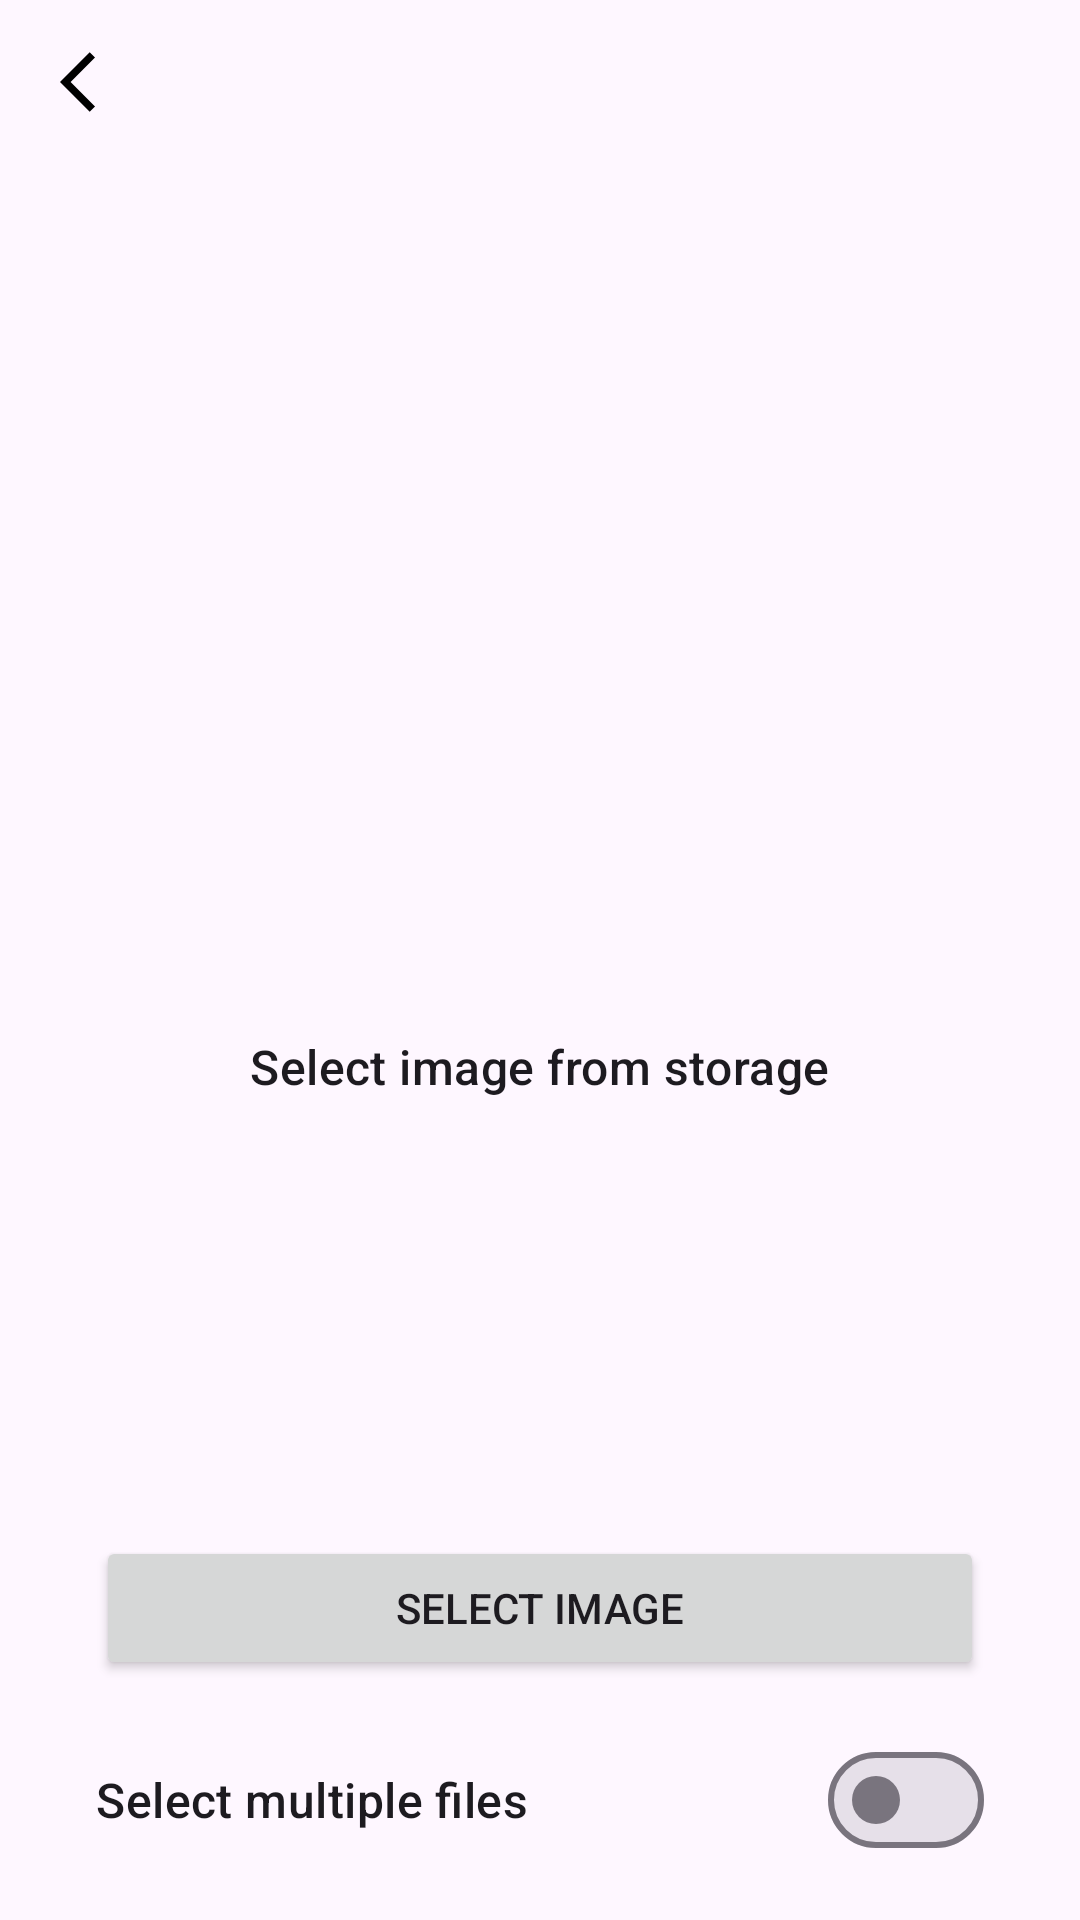

This screen was rendered from an Android layout file. Write that file and the resources it references.
<!-- AndroidManifest.xml: application theme Theme.SnapNStore -->
<!-- res/layout/activity_select_image.xml -->
<?xml version="1.0" encoding="utf-8"?>
<androidx.constraintlayout.widget.ConstraintLayout xmlns:android="http://schemas.android.com/apk/res/android"
    xmlns:app="http://schemas.android.com/apk/res-auto"
    xmlns:tools="http://schemas.android.com/tools"
    android:layout_width="match_parent"
    android:layout_height="match_parent"
    tools:context=".activities.SelectImageActivity">

    <androidx.constraintlayout.widget.ConstraintLayout
        android:id="@+id/clPlaceholder"
        android:layout_width="match_parent"
        android:layout_height="0dp"
        android:layout_margin="16dp"
        app:layout_constraintBottom_toTopOf="@id/btnSelectImage"
        app:layout_constraintTop_toBottomOf="@+id/toolbar">

        <ImageView
            android:id="@+id/ivPlaceholder"
            android:layout_width="128dp"
            android:layout_height="128dp"
            android:alpha="0.5"
            android:src="@drawable/ic_image_gallery"
            app:layout_constraintBottom_toTopOf="@id/tvPlaceholder"
            app:layout_constraintEnd_toEndOf="parent"
            app:layout_constraintStart_toStartOf="parent"
            app:layout_constraintTop_toTopOf="parent"
            app:layout_constraintVertical_chainStyle="packed"
            tools:ignore="ContentDescription" />

        <TextView
            android:id="@+id/tvPlaceholder"
            style="@style/TextAppearance.Material3.TitleMedium"
            android:layout_width="wrap_content"
            android:layout_height="wrap_content"
            android:layout_marginTop="16dp"
            android:text="@string/select_image_from_storage"
            app:layout_constraintBottom_toBottomOf="parent"
            app:layout_constraintEnd_toEndOf="parent"
            app:layout_constraintStart_toStartOf="parent"
            app:layout_constraintTop_toBottomOf="@id/ivPlaceholder" />

    </androidx.constraintlayout.widget.ConstraintLayout>

    <androidx.constraintlayout.widget.ConstraintLayout
        android:id="@+id/clSelectedImage"
        android:layout_width="match_parent"
        android:layout_height="0dp"
        android:layout_margin="16dp"
        android:visibility="gone"
        app:layout_constraintBottom_toTopOf="@id/btnSelectImage"
        app:layout_constraintTop_toBottomOf="@+id/toolbar"
        tools:visibility="visible">

        <ImageView
            android:id="@+id/ivSelectedImage"
            android:layout_width="match_parent"
            android:layout_height="0dp"
            app:layout_constraintBottom_toTopOf="@id/tlDetails"
            app:layout_constraintTop_toTopOf="parent"
            tools:ignore="ContentDescription" />

        <TableLayout
            android:id="@+id/tlDetails"
            android:layout_width="match_parent"
            android:layout_height="wrap_content"
            app:layout_constraintBottom_toBottomOf="parent"
            app:layout_constraintTop_toBottomOf="@id/ivSelectedImage">

            <TableRow>

                <TextView
                    style="@style/TextAppearance.Material3.TitleMedium"
                    android:text="@string/name" />

                <TextView
                    style="@style/TextAppearance.Material3.TitleMedium"
                    android:text="@string/colon" />

                <TextView
                    android:id="@+id/tvImageFileName"
                    android:layout_weight="1" />
            </TableRow>

            <TableRow>

                <TextView
                    style="@style/TextAppearance.Material3.TitleMedium"
                    android:text="@string/size" />

                <TextView
                    style="@style/TextAppearance.Material3.TitleMedium"
                    android:text="@string/colon" />

                <TextView
                    android:id="@+id/tvImageFileSize"
                    android:layout_weight="1" />
            </TableRow>

            <TableRow>

                <TextView
                    style="@style/TextAppearance.Material3.TitleMedium"
                    android:text="@string/mime_type" />

                <TextView
                    style="@style/TextAppearance.Material3.TitleMedium"
                    android:text="@string/colon" />

                <TextView
                    android:id="@+id/tvImageFileType"
                    android:layout_weight="1" />
            </TableRow>

            <TableRow>

                <TextView
                    style="@style/TextAppearance.Material3.TitleMedium"
                    android:text="@string/resolution" />

                <TextView
                    style="@style/TextAppearance.Material3.TitleMedium"
                    android:text="@string/colon" />

                <TextView
                    android:id="@+id/tvImageFileResolution"
                    android:layout_weight="1" />
            </TableRow>
        </TableLayout>

    </androidx.constraintlayout.widget.ConstraintLayout>

    <androidx.recyclerview.widget.RecyclerView
        android:id="@+id/rvImages"
        android:layout_width="match_parent"
        android:layout_height="0dp"
        android:layout_marginBottom="16dp"
        android:visibility="gone"
        app:layoutManager="androidx.recyclerview.widget.LinearLayoutManager"
        app:layout_constraintBottom_toTopOf="@id/btnSelectImage"
        app:layout_constraintTop_toBottomOf="@+id/toolbar"
        tools:listitem="@layout/item_image_data"
        tools:visibility="visible" />

    <Button
        android:id="@+id/btnSelectImage"
        android:layout_width="0dp"
        android:layout_height="wrap_content"
        android:layout_marginStart="32dp"
        android:layout_marginEnd="32dp"
        android:layout_marginBottom="16dp"
        android:text="@string/select_image"
        app:layout_constraintBottom_toTopOf="@id/switchMultipleFiles"
        app:layout_constraintEnd_toEndOf="parent"
        app:layout_constraintStart_toStartOf="parent"
        app:layout_constraintWidth_max="320dp" />

    <com.google.android.material.materialswitch.MaterialSwitch
        android:id="@+id/switchMultipleFiles"
        android:layout_width="0dp"
        android:layout_height="wrap_content"
        android:layout_marginStart="32dp"
        android:layout_marginEnd="32dp"
        android:layout_marginBottom="16dp"
        android:text="@string/select_multiple_files"
        android:textAppearance="@style/TextAppearance.Material3.TitleMedium"
        app:layout_constraintBottom_toBottomOf="parent"
        app:layout_constraintEnd_toEndOf="parent"
        app:layout_constraintStart_toStartOf="parent"
        app:layout_constraintWidth_max="320dp"
        tools:checked="true" />

    <androidx.appcompat.widget.Toolbar
        android:id="@+id/toolbar"
        android:layout_width="match_parent"
        android:layout_height="@dimen/dimen_55dp"
        android:paddingHorizontal="@dimen/dimen_20dp"
        app:layout_constraintTop_toTopOf="parent"
        tools:layout_editor_absoluteX="0dp">

        <androidx.appcompat.widget.AppCompatImageView
            android:id="@+id/backIv"
            android:layout_width="@dimen/dimen_24dp"
            android:layout_height="@dimen/dimen_24dp"
            android:layout_gravity="start"
            android:src="@drawable/ic_back_arrow" />

    </androidx.appcompat.widget.Toolbar>

</androidx.constraintlayout.widget.ConstraintLayout>
<!-- resources referenced by this layout -->
<resources>
  <dimen name="dimen_20dp">20dp</dimen>
  <dimen name="dimen_24dp">24dp</dimen>
  <dimen name="dimen_55dp">55dp</dimen>
  <!-- drawable ic_back_arrow (drawable) -->
  <?xml version="1.0" encoding="utf-8"?>
  <vector xmlns:android="http://schemas.android.com/apk/res/android"
      android:width="24dp"
      android:height="24dp"
      android:autoMirrored="true"
      android:tint="#000000"
      android:viewportWidth="24"
      android:viewportHeight="24">
      <path
          android:fillColor="@android:color/white"
          android:pathData="M11.67,3.87L9.9,2.1 0,12l9.9,9.9 1.77,-1.77L3.54,12z" />
  </vector>
  <string name="colon">\u0020:\u0020</string>
  <string name="mime_type">MIME Type</string>
  <string name="name">Name</string>
  <string name="resolution">Resolution</string>
  <string name="select_image">Select Image</string>
  <string name="select_image_from_storage">Select image from storage</string>
  <string name="select_multiple_files">Select multiple files</string>
  <string name="size">Size</string>
  <style name="Theme.SnapNStore" parent="Base.Theme.SnapNStore" />
  <style name="Base.Theme.SnapNStore" parent="Theme.Material3.DayNight.NoActionBar">
          
           <item name="colorPrimary">@color/cyan</item>
      </style>
  <color name="cyan">#2fa8cc</color>
</resources>
